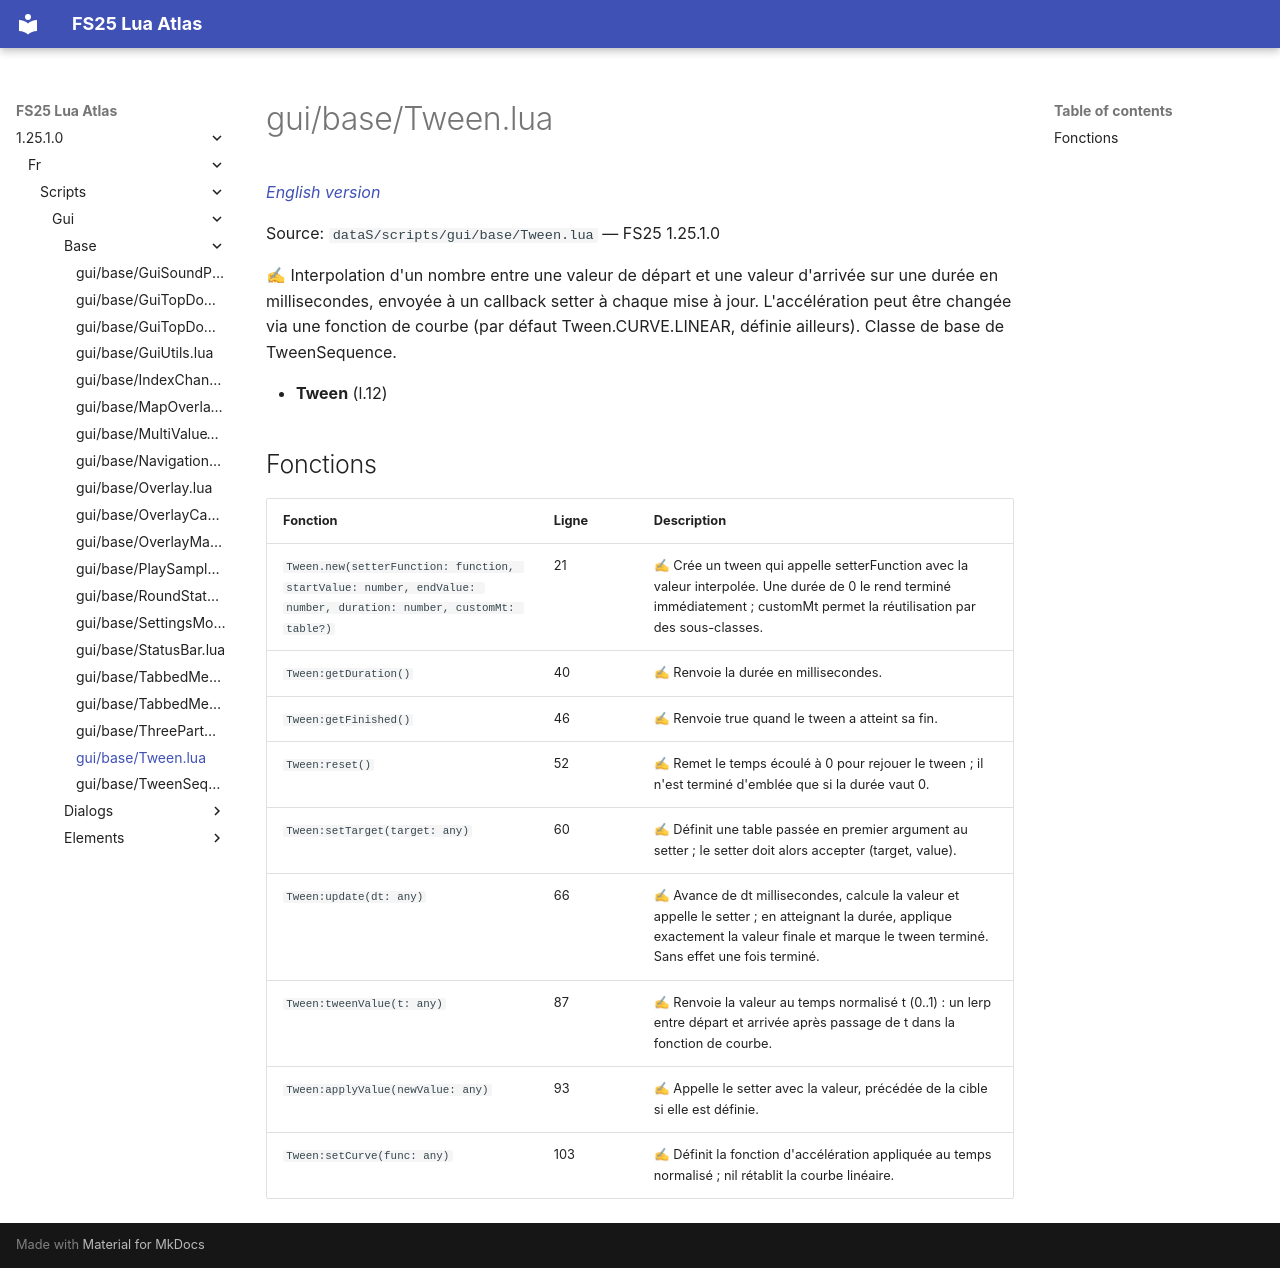

repository: Tim0219800/fs25-lua-atlas · page: 1.25.1.0/fr/scripts/gui/base/Tween.html · generator: mkdocs

# gui/base/Tween.lua

*[English version](../../../../scripts/gui/base/Tween.md)*

Source: `dataS/scripts/gui/base/Tween.lua` — FS25 1.25.1.0

✍ Interpolation d'un nombre entre une valeur de départ et une valeur d'arrivée sur une durée en millisecondes, envoyée à un callback setter à chaque mise à jour. L'accélération peut être changée via une fonction de courbe (par défaut Tween.CURVE.LINEAR, définie ailleurs). Classe de base de TweenSequence.

- **Tween** (l.12)

## Fonctions

| Fonction | Ligne | Description |
|---|---|---|
| `Tween.new(setterFunction: function, startValue: number, endValue: number, duration: number, customMt: table?)` | 21 | ✍ Crée un tween qui appelle setterFunction avec la valeur interpolée. Une durée de 0 le rend terminé immédiatement ; customMt permet la réutilisation par des sous-classes. |
| `Tween:getDuration()` | 40 | ✍ Renvoie la durée en millisecondes. |
| `Tween:getFinished()` | 46 | ✍ Renvoie true quand le tween a atteint sa fin. |
| `Tween:reset()` | 52 | ✍ Remet le temps écoulé à 0 pour rejouer le tween ; il n'est terminé d'emblée que si la durée vaut 0. |
| `Tween:setTarget(target: any)` | 60 | ✍ Définit une table passée en premier argument au setter ; le setter doit alors accepter (target, value). |
| `Tween:update(dt: any)` | 66 | ✍ Avance de dt millisecondes, calcule la valeur et appelle le setter ; en atteignant la durée, applique exactement la valeur finale et marque le tween terminé. Sans effet une fois terminé. |
| `Tween:tweenValue(t: any)` | 87 | ✍ Renvoie la valeur au temps normalisé t (0..1) : un lerp entre départ et arrivée après passage de t dans la fonction de courbe. |
| `Tween:applyValue(newValue: any)` | 93 | ✍ Appelle le setter avec la valeur, précédée de la cible si elle est définie. |
| `Tween:setCurve(func: any)` | 103 | ✍ Définit la fonction d'accélération appliquée au temps normalisé ; nil rétablit la courbe linéaire. |
